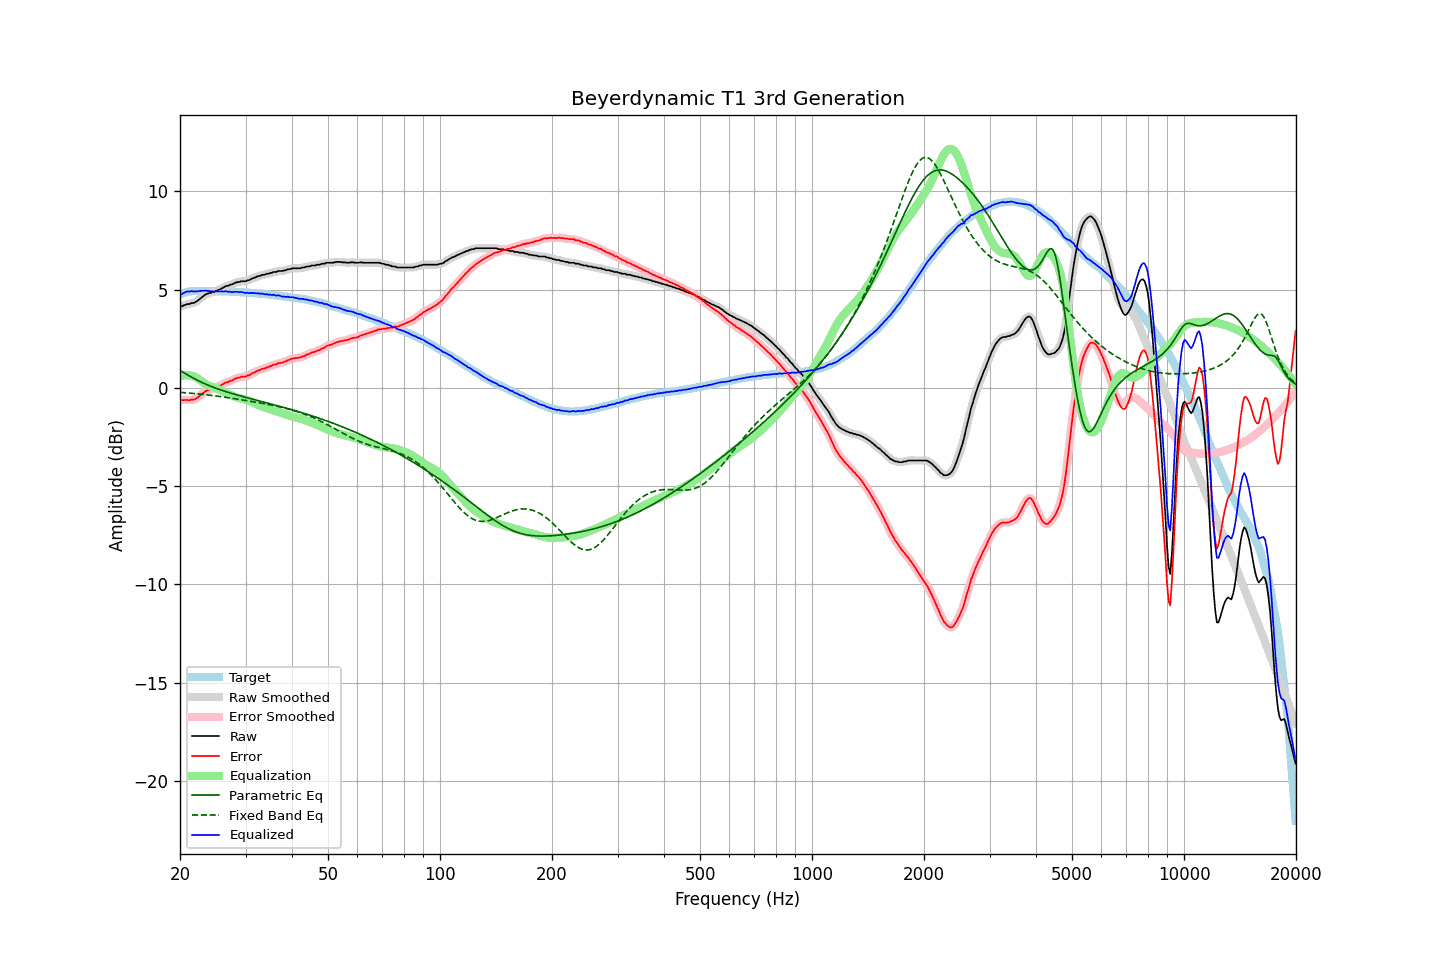

The data file committed next to this chart (first rows):
frequency, raw, error, smoothed, error_smoothed, equalization, parametric_eq, fixed_band_eq, equalized_raw, equalized_smoothed, target
20.00, 4.14, -0.61, 4.13, -0.62, 0.59, 0.88, -0.23, 4.73, 4.72, 4.75
20.20, 4.14, -0.64, 4.16, -0.62, 0.61, 0.84, -0.24, 4.76, 4.77, 4.78
20.40, 4.18, -0.63, 4.19, -0.62, 0.63, 0.79, -0.24, 4.81, 4.82, 4.81
20.61, 4.21, -0.62, 4.21, -0.62, 0.64, 0.74, -0.25, 4.85, 4.85, 4.83
20.81, 4.24, -0.62, 4.24, -0.62, 0.64, 0.69, -0.26, 4.89, 4.88, 4.86
21.02, 4.26, -0.63, 4.26, -0.62, 0.64, 0.64, -0.26, 4.90, 4.90, 4.89
21.23, 4.26, -0.64, 4.28, -0.62, 0.63, 0.60, -0.27, 4.89, 4.91, 4.90
21.44, 4.31, -0.60, 4.29, -0.62, 0.61, 0.55, -0.28, 4.93, 4.91, 4.91
21.66, 4.31, -0.61, 4.32, -0.60, 0.59, 0.51, -0.28, 4.91, 4.91, 4.92
21.87, 4.33, -0.59, 4.34, -0.58, 0.57, 0.46, -0.29, 4.90, 4.91, 4.92
22.09, 4.38, -0.55, 4.38, -0.55, 0.53, 0.42, -0.30, 4.91, 4.90, 4.93
22.31, 4.43, -0.50, 4.44, -0.49, 0.48, 0.38, -0.31, 4.91, 4.91, 4.93
22.54, 4.50, -0.43, 4.50, -0.43, 0.42, 0.34, -0.32, 4.92, 4.92, 4.93
22.76, 4.57, -0.36, 4.57, -0.36, 0.36, 0.30, -0.32, 4.93, 4.93, 4.93
22.99, 4.63, -0.29, 4.64, -0.29, 0.30, 0.26, -0.33, 4.93, 4.94, 4.92
23.22, 4.69, -0.23, 4.69, -0.23, 0.24, 0.22, -0.34, 4.94, 4.94, 4.92
23.45, 4.75, -0.17, 4.75, -0.17, 0.19, 0.19, -0.35, 4.95, 4.94, 4.92
23.69, 4.78, -0.14, 4.78, -0.13, 0.15, 0.15, -0.36, 4.93, 4.93, 4.92
23.92, 4.82, -0.10, 4.82, -0.10, 0.11, 0.12, -0.37, 4.93, 4.93, 4.92
24.16, 4.82, -0.10, 4.84, -0.08, 0.08, 0.08, -0.38, 4.90, 4.91, 4.92
24.40, 4.87, -0.05, 4.86, -0.06, 0.05, 0.05, -0.39, 4.92, 4.91, 4.92
24.65, 4.87, -0.04, 4.88, -0.03, 0.02, 0.02, -0.40, 4.89, 4.90, 4.91
24.89, 4.91, 0.00, 4.91, 0.00, -0.01, -0.01, -0.41, 4.91, 4.91, 4.91
25.14, 4.94, 0.03, 4.94, 0.03, -0.04, -0.04, -0.42, 4.90, 4.90, 4.91
25.39, 4.98, 0.07, 4.98, 0.07, -0.08, -0.07, -0.43, 4.91, 4.90, 4.91
25.65, 5.01, 0.10, 5.02, 0.11, -0.12, -0.10, -0.44, 4.90, 4.90, 4.91
25.91, 5.06, 0.16, 5.06, 0.16, -0.16, -0.13, -0.45, 4.91, 4.90, 4.90
26.16, 5.09, 0.19, 5.10, 0.20, -0.19, -0.15, -0.47, 4.90, 4.91, 4.90
26.43, 5.15, 0.25, 5.14, 0.24, -0.23, -0.18, -0.48, 4.92, 4.91, 4.90
26.69, 5.18, 0.28, 5.18, 0.28, -0.27, -0.21, -0.49, 4.91, 4.91, 4.90
26.96, 5.19, 0.29, 5.21, 0.31, -0.31, -0.23, -0.50, 4.88, 4.90, 4.90
27.23, 5.24, 0.35, 5.23, 0.34, -0.35, -0.26, -0.51, 4.90, 4.88, 4.89
27.50, 5.25, 0.36, 5.26, 0.37, -0.38, -0.28, -0.53, 4.87, 4.87, 4.89
27.77, 5.28, 0.40, 5.29, 0.41, -0.42, -0.31, -0.54, 4.87, 4.88, 4.88
28.05, 5.33, 0.45, 5.33, 0.45, -0.45, -0.33, -0.55, 4.89, 4.88, 4.88
28.33, 5.36, 0.49, 5.36, 0.48, -0.48, -0.35, -0.57, 4.89, 4.88, 4.87
28.62, 5.38, 0.51, 5.38, 0.51, -0.50, -0.38, -0.58, 4.88, 4.88, 4.87
28.90, 5.38, 0.51, 5.40, 0.53, -0.52, -0.40, -0.59, 4.86, 4.88, 4.87
29.19, 5.42, 0.56, 5.41, 0.55, -0.54, -0.42, -0.61, 4.88, 4.87, 4.86
29.48, 5.42, 0.56, 5.42, 0.56, -0.56, -0.44, -0.62, 4.86, 4.86, 4.86
29.78, 5.42, 0.57, 5.43, 0.58, -0.58, -0.47, -0.63, 4.84, 4.85, 4.85
30.08, 5.42, 0.57, 5.44, 0.59, -0.60, -0.49, -0.65, 4.82, 4.83, 4.85
30.38, 5.47, 0.63, 5.45, 0.61, -0.63, -0.51, -0.66, 4.84, 4.83, 4.84
30.68, 5.47, 0.63, 5.49, 0.65, -0.66, -0.53, -0.67, 4.81, 4.83, 4.84
30.99, 5.52, 0.69, 5.52, 0.69, -0.69, -0.55, -0.69, 4.83, 4.83, 4.83
31.30, 5.56, 0.74, 5.55, 0.73, -0.73, -0.57, -0.70, 4.83, 4.82, 4.82
31.61, 5.59, 0.77, 5.60, 0.78, -0.77, -0.60, -0.72, 4.82, 4.82, 4.82
31.93, 5.62, 0.81, 5.63, 0.82, -0.81, -0.62, -0.73, 4.81, 4.82, 4.81
32.24, 5.66, 0.86, 5.66, 0.85, -0.85, -0.64, -0.75, 4.81, 4.81, 4.80
32.57, 5.68, 0.88, 5.69, 0.89, -0.89, -0.66, -0.76, 4.80, 4.80, 4.80
32.89, 5.70, 0.91, 5.71, 0.92, -0.92, -0.68, -0.77, 4.79, 4.79, 4.79
33.22, 5.74, 0.96, 5.73, 0.95, -0.95, -0.70, -0.79, 4.79, 4.78, 4.78
33.55, 5.75, 0.97, 5.76, 0.98, -0.98, -0.72, -0.80, 4.77, 4.78, 4.78
33.89, 5.76, 0.99, 5.77, 1.00, -1.01, -0.75, -0.82, 4.76, 4.77, 4.77
34.23, 5.80, 1.04, 5.79, 1.03, -1.04, -0.77, -0.83, 4.77, 4.76, 4.76
34.57, 5.80, 1.05, 5.81, 1.06, -1.07, -0.79, -0.85, 4.74, 4.74, 4.75
34.92, 5.84, 1.10, 5.84, 1.10, -1.10, -0.81, -0.87, 4.75, 4.74, 4.74
35.27, 5.84, 1.11, 5.86, 1.13, -1.13, -0.83, -0.88, 4.72, 4.73, 4.73
35.62, 5.89, 1.17, 5.88, 1.16, -1.16, -0.85, -0.90, 4.74, 4.72, 4.72
35.97, 5.89, 1.18, 5.89, 1.18, -1.18, -0.87, -0.92, 4.71, 4.71, 4.71
... 635 more rows
